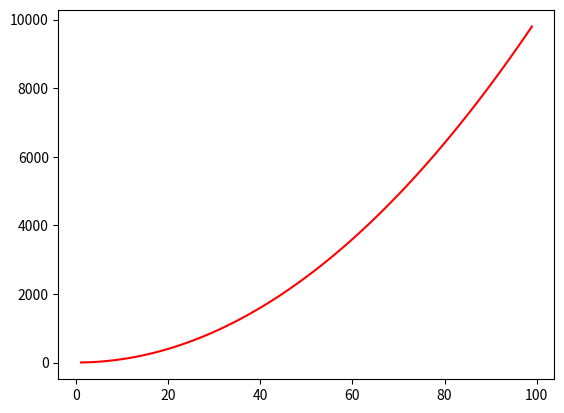

This chart was generated by the following Python code:
import matplotlib.pyplot as plt

x = 0
x_ = list()
y = x**2
y_ = list()
while True:
    x += 1
    if x == 100:
        break
    x_.append(x)
    y_.append(x**2)

plt.figure(1)
plt.plot(x_, y_, '-r')
plt.show()
